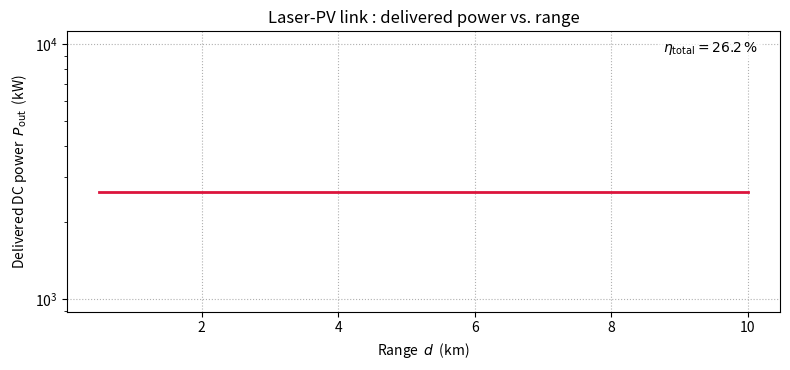
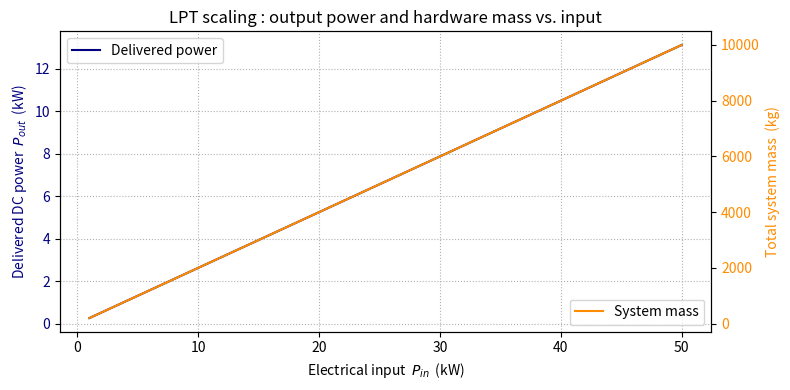

Recreate these plots in Python, in order.
import numpy as np
import matplotlib.pyplot as plt

# ---------- user-editable LPT parameters ----------------------
P_in      = 10_000           # electrical input (W)
eta_laser = 0.50             # laser wall-plug efficiency
eta_link  = 0.99             # free-space transmission
eta_PV    = 0.53             # PV conversion efficiency
wavelength_nm = 801
mass_sp   = 200              # specific mass of complete LPT system (kg per kW_in)
# --------------------------------------------------------------

eta_tot = eta_laser * eta_link * eta_PV      # ≈ 0.262
P_out   = P_in * eta_tot

# --- delivered-power vs. range (just a flat line in this toy model)
d = np.linspace(0.5, 10, 400)        # km
P_vec = np.full_like(d, P_out)   # kW

fig, ax = plt.subplots(figsize=(8, 3.8))
ax.plot(d, P_vec, color='crimson', lw=2)

# ──--- the only new line ---───────────────
ax.set_yscale('log')          # make y-axis logarithmic
# ──────────────────────────────────────────

ax.set_xlabel("Range  $d$  (km)")
ax.set_ylabel("Delivered DC power  $P_{\\text{out}}$  (kW)")
ax.set_title("Laser-PV link : delivered power vs. range")
ax.grid(ls=':')

# ── annotation box ────────────────────────────────────────────
txt = (rf"$\eta_{{\text{{total}}}} = {eta_tot*100:.1f}\,\%$")

ax.text(0.97, 0.97, txt,
        transform=ax.transAxes, ha='right', va='top',
        bbox=dict(boxstyle="round,pad=0.3", fc="w", alpha=0.7, lw=0))

plt.tight_layout()
plt.show()



# --- 2. efficiency and system mass scaling ------------------
Pin_grid = np.linspace(1e3, 50e3, 200)      # 1 … 50 kW electrical input
Pout_grid = Pin_grid * eta_tot            # W
mass_grid = Pin_grid/1e3 * mass_sp          # kg   (linear with kW_in)

fig2, ax2 = plt.subplots(figsize=(8,4))

ax2.plot(Pin_grid/1e3, Pout_grid/1e3, label="Delivered power", color='navy')
ax2.set_xlabel("Electrical input  $P_{in}$  (kW)")
ax2.set_ylabel("Delivered DC power  $P_{out}$  (kW)", color='navy')
ax2.tick_params(axis='y', labelcolor='navy')
ax2.grid(ls=':')

ax3 = ax2.twinx()
ax3.plot(Pin_grid/1e3, mass_grid, label="System mass", color='darkorange')
ax3.set_ylabel("Total system mass  (kg)", color='darkorange')
ax3.tick_params(axis='y', labelcolor='darkorange')

ax2.set_title("LPT scaling : output power and hardware mass vs. input")
ax2.legend(loc='upper left')
ax3.legend(loc='lower right')
fig2.tight_layout()
plt.show()
